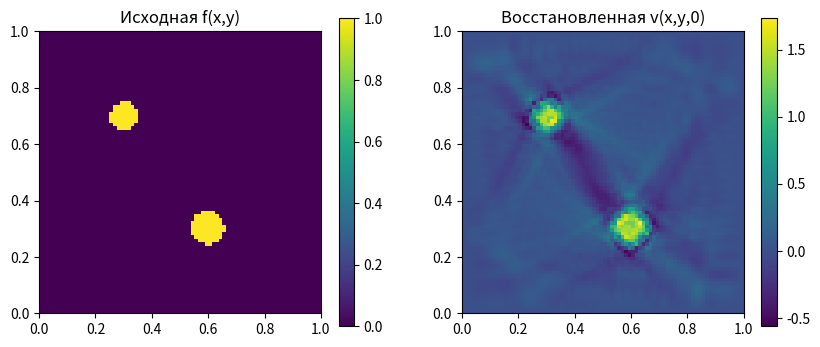

Python code for this plot:
import numpy as np
import matplotlib.pyplot as plt

# ----------------------------
# Параметры задачи
# ----------------------------
c = 1.0
l = 1.0
T = 1.0

Nx = 80
Ny = 80
Nt = 160

h = l / (Nx - 1)
tau = T / Nt

assert c * tau < h, "Нарушено условие Куранта!"

# ----------------------------
# Компактно поддержанная f
# (две отдельные области)
# ----------------------------
def initial_function(x, y):
    f = np.zeros_like(x)
    f[((x-0.3)**2 + (y-0.3)**2) < 0.05**2] = 1.0
    f[((x-0.7)**2 + (y-0.6)**2) < 0.06**2] = 1.0
    return f


# ----------------------------
# Граничные условия Неймана
# ----------------------------
def apply_neumann(u):
    u[0, :] = u[1, :]
    u[-1, :] = u[-2, :]
    u[:, 0] = u[:, 1]
    u[:, -1] = u[:, -2]
    return u


# ----------------------------
# Прямая задача
# ----------------------------
def solve_forward(f):
    u_prev = f.copy()
    u_curr = f.copy()
    data = []

    for n in range(Nt):
        u_next = np.zeros_like(u_curr)

        for i in range(1, Nx-1):
            for j in range(1, Ny-1):
                u_next[i, j] = (
                    2*u_curr[i, j] - u_prev[i, j]
                    + (c*tau/h)**2 * (
                        u_curr[i+1, j] + u_curr[i-1, j]
                        + u_curr[i, j+1] + u_curr[i, j-1]
                        - 4*u_curr[i, j]
                    )
                )

        u_next = apply_neumann(u_next)

        data.append(u_next.copy())
        u_prev, u_curr = u_curr, u_next

    return data


# ----------------------------
# Обратная задача (обращение времени)
# ----------------------------
def solve_inverse(boundary_data):
    v_next = np.zeros((Nx, Ny))
    v_curr = np.zeros((Nx, Ny))

    for n in reversed(range(Nt)):
        v_prev = np.zeros_like(v_curr)

        for i in range(1, Nx-1):
            for j in range(1, Ny-1):
                v_prev[i, j] = (
                    2*v_curr[i, j] - v_next[i, j]
                    + (c*tau/h)**2 * (
                        v_curr[i+1, j] + v_curr[i-1, j]
                        + v_curr[i, j+1] + v_curr[i, j-1]
                        - 4*v_curr[i, j]
                    )
                )

        # Подставляем измерения на границе
        v_prev[0, :] = boundary_data[n][0, :]
        v_prev[-1, :] = boundary_data[n][-1, :]
        v_prev[:, 0] = boundary_data[n][:, 0]
        v_prev[:, -1] = boundary_data[n][:, -1]

        v_next, v_curr = v_curr, v_prev

    return v_curr


# ----------------------------
# Запуск
# ----------------------------
x = np.linspace(0, l, Nx)
y = np.linspace(0, l, Ny)
X, Y = np.meshgrid(x, y, indexing='ij')

f = initial_function(X, Y)

boundary_data = solve_forward(f)
v0 = solve_inverse(boundary_data)

# ----------------------------
# Сравнение
# ----------------------------
plt.figure(figsize=(10, 4))

plt.subplot(1, 2, 1)
plt.title("Исходная f(x,y)")
plt.imshow(f, extent=[0,l,0,l])
plt.colorbar()

plt.subplot(1, 2, 2)
plt.title("Восстановленная v(x,y,0)")
plt.imshow(v0, extent=[0,l,0,l])
plt.colorbar()

plt.show()
